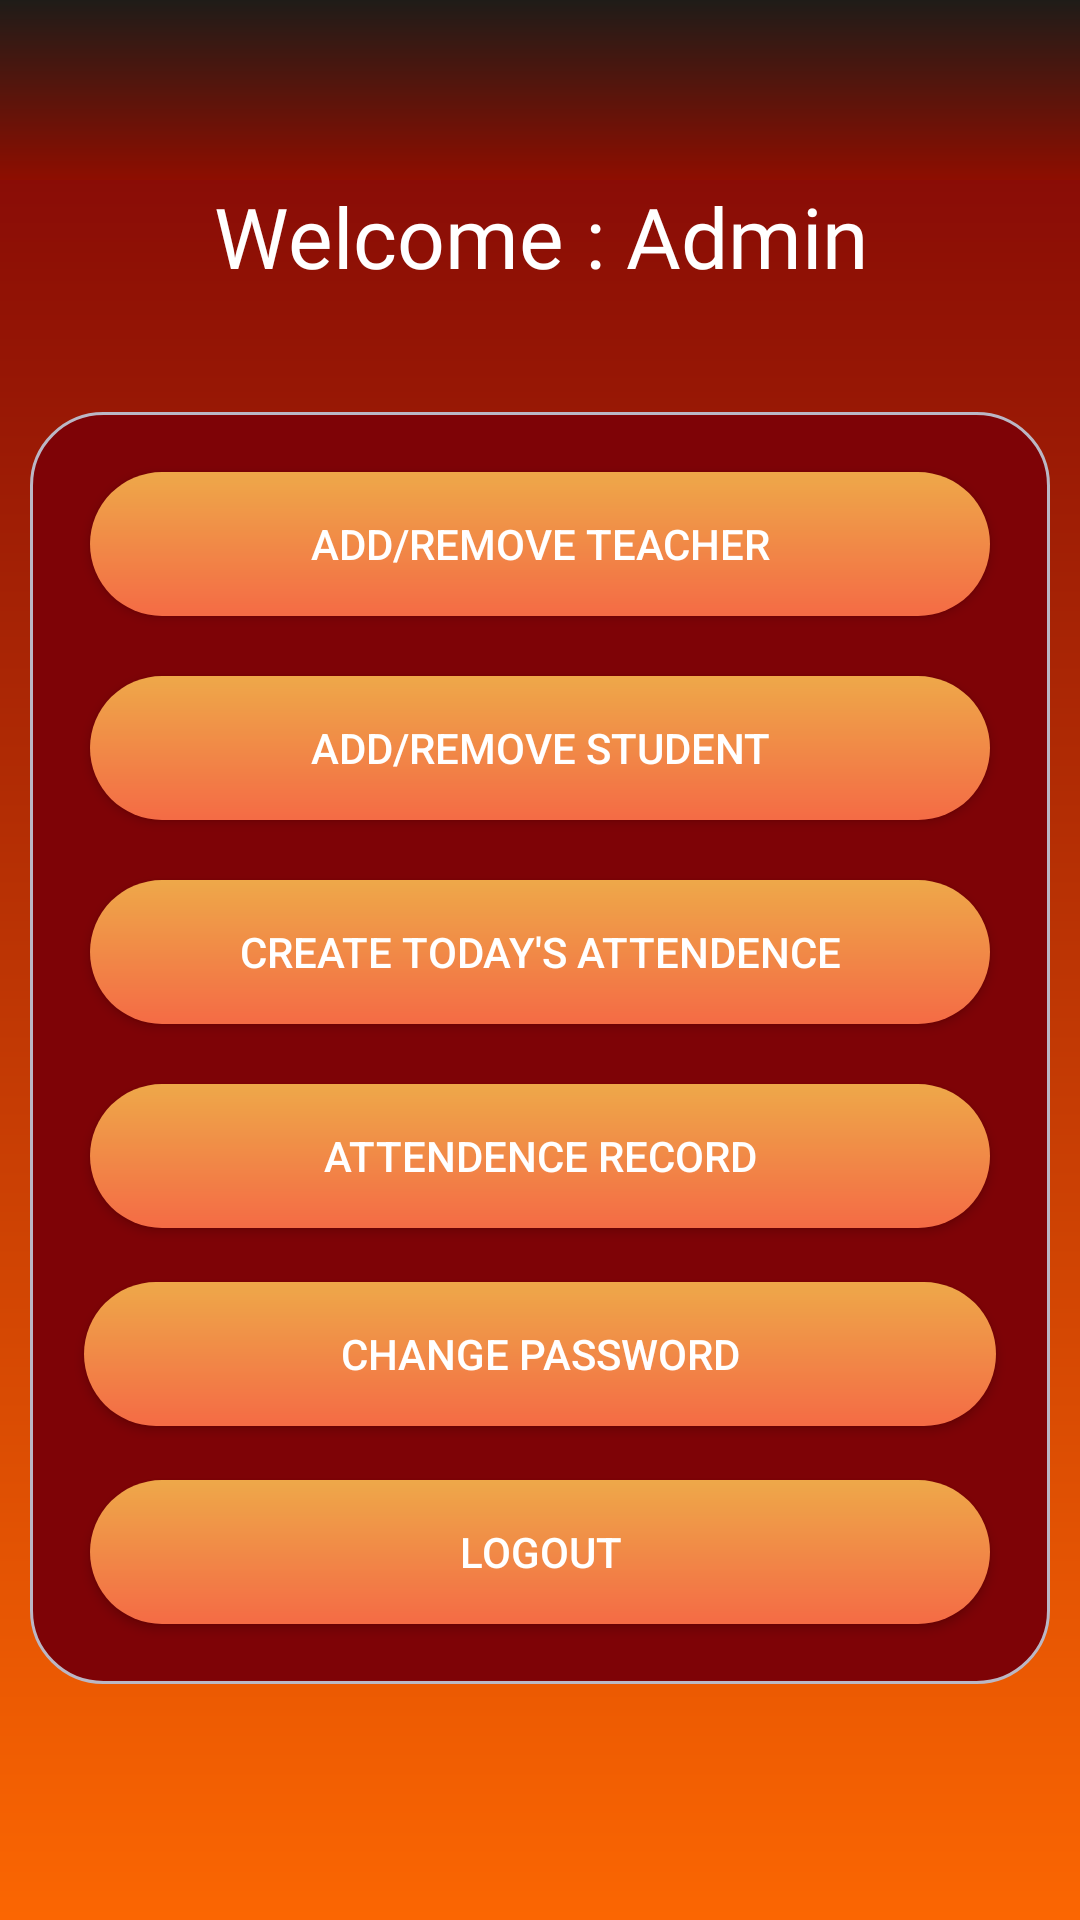

Reconstruct the res/layout file that produces this screen, plus the resources it refers to.
<!-- AndroidManifest.xml: application theme Theme.LNCTs -->
<!-- res/layout/activity_admin_login.xml -->
<?xml version="1.0" encoding="utf-8"?>
<LinearLayout xmlns:android="http://schemas.android.com/apk/res/android"
    xmlns:app="http://schemas.android.com/apk/res-auto"
    xmlns:tools="http://schemas.android.com/tools"
    android:layout_width="match_parent"
    android:layout_height="match_parent"
    tools:context=".adminLogin"
    android:orientation="vertical"
    android:id="@+id/linear"
    android:background="@drawable/background">

<include
    android:id="@+id/ftoolbar"
    layout="@layout/appbar"
    android:layout_width="match_parent"
    android:layout_height="60dp"
    tools:layout_editor_absoluteX="8dp"
    />

    <TextView
        android:layout_width="match_parent"
        android:layout_height="wrap_content"
        android:id="@+id/textview2"
        android:layout_gravity="center"
        android:gravity="center"
        android:text="Welcome : Admin"
        android:textSize="28dp"
        android:textColor="#fff"
        android:fontFamily="@font/aclonica"
        app:layout_constraintBottom_toBottomOf="parent"
        app:layout_constraintTop_toTopOf="parent"
        app:layout_constraintVertical_bias="0.069"
        tools:layout_editor_absoluteX="8dp"/>
    <LinearLayout
        android:layout_width="match_parent"
        android:layout_height="wrap_content"
        android:layout_gravity="center"
        android:gravity="center"
        android:layout_marginTop="40dp"
        android:layout_marginLeft="10dp"
        android:layout_marginRight="10dp"
        android:background="@drawable/background1"
        android:orientation="vertical">

    <Button
        android:layout_width="match_parent"
        android:layout_height="wrap_content"
        android:id="@+id/button2"
        android:layout_margin="10dp"
        android:onClick="AddTeacherButton"
        android:textColor="#fff"
        android:background="@drawable/button1"
        android:text="Add/Remove Teacher"/>

    <Button
        android:layout_width="match_parent"
        android:layout_height="wrap_content"
        android:id="@+id/addstudentbutton"
        android:layout_margin="10dp"
        android:onClick="AddStudentButton"
        android:textColor="#fff"
        android:background="@drawable/button1"
        android:text="Add/Remove Student"/>

    <Button
        android:layout_width="match_parent"
        android:layout_height="wrap_content"
        android:id="@+id/button3"
        android:layout_margin="10dp"
        android:onClick="CreateAttendence"
        android:textColor="#fff"
        android:background="@drawable/button1"
        android:text="Create today's attendence"/>
    <Button
        android:layout_width="match_parent"
        android:layout_height="wrap_content"
        android:id="@+id/button11"
        android:layout_margin="10dp"
        android:onClick="AattendenceRecord"
        android:textColor="#fff"
        android:background="@drawable/button1"
        android:text="Attendence record"/>

    <Button
        android:layout_width="match_parent"
        android:layout_height="wrap_content"
        android:id="@+id/change"
        android:layout_marginBottom="8dp"
        android:layout_marginRight="8dp"
        android:layout_marginLeft="8dp"
        android:layout_marginTop="8dp"
        android:onClick="changepassword"
        android:textColor="#fff"
        android:background="@drawable/button1"
        android:text="Change Password"/>
    <Button
        android:layout_width="match_parent"
        android:layout_height="wrap_content"
        android:id="@+id/logout"
        android:layout_margin="10dp"
        android:onClick="logout"
        android:textColor="#fff"
        android:background="@drawable/button1"
        android:text="Logout"/>

    </LinearLayout>
</LinearLayout>
<!-- res/layout/appbar.xml (included above) -->
<?xml version="1.0" encoding="utf-8"?>
<androidx.appcompat.widget.Toolbar xmlns:android="http://schemas.android.com/apk/res/android"
    android:layout_width="match_parent"
    android:layout_height="60dp"
    xmlns:app="http://schemas.android.com/apk/res-auto"
    android:background="@drawable/appbar"
    app:titleTextColor="@android:color/white">


</androidx.appcompat.widget.Toolbar>
<!-- resources referenced by this layout -->
<resources>
  <!-- drawable appbar (drawable) -->
  <?xml version="1.0" encoding="utf-8"?>
  <shape xmlns:android="http://schemas.android.com/apk/res/android"
      android:shape="rectangle">
  
      <gradient
          android:startColor="#1f1c18"
          android:endColor="#8e0e00"
          android:angle="270"
          />
  
  
  
  </shape>
  <!-- drawable background (drawable) -->
  <?xml version="1.0" encoding="utf-8"?>
  <shape xmlns:android="http://schemas.android.com/apk/res/android"
      android:shape="rectangle">
  
      <gradient
          android:startColor="#7E0306"
          android:endColor="#FB6602"
          android:angle="270"
          />
  </shape>
  <!-- drawable background1 (drawable) -->
  <?xml version="1.0" encoding="utf-8"?>
  <shape xmlns:android="http://schemas.android.com/apk/res/android"
      android:shape="rectangle">
  
      <gradient
          android:startColor="#7E0306"
          android:endColor="#7E0306"
          android:angle="270"
          android:gradientRadius="30dp"
          />
      <corners android:radius="24dp"/>
      <padding android:top="10dp"
          android:bottom="10dp"
          android:left="10dp"
          android:right="10dp"/>
      <stroke
          android:color="#BBB7C5"
          android:width="1dp"/>
  </shape>
  <!-- drawable button1 (drawable) -->
  <?xml version="1.0" encoding="utf-8"?>
  <shape xmlns:android="http://schemas.android.com/apk/res/android"
  
      android:shape="rectangle">
  
      <gradient
          android:startColor="#f46b45"
          android:endColor="#eea849"
          android:angle="90"
          />
      <corners
          android:radius="30dp"
          />
      <stroke android:color="#fff"/>
  
  </shape>
  <style name="Theme.LNCTs" parent="Theme.AppCompat.Light.NoActionBar">
          <item name="colorPrimary">@color/colorPrimary</item>
          <item name="colorPrimaryDark">@color/colorPrimaryDark</item>
          <item name="colorAccent">@color/colorAccent</item>
          <item name="android:windowFullscreen">true</item>
      </style>
  <color name="colorPrimary">#ff5e62</color>
  <color name="colorPrimaryDark">#ff5e62</color>
  <color name="colorAccent">#ff5e62</color>
</resources>
